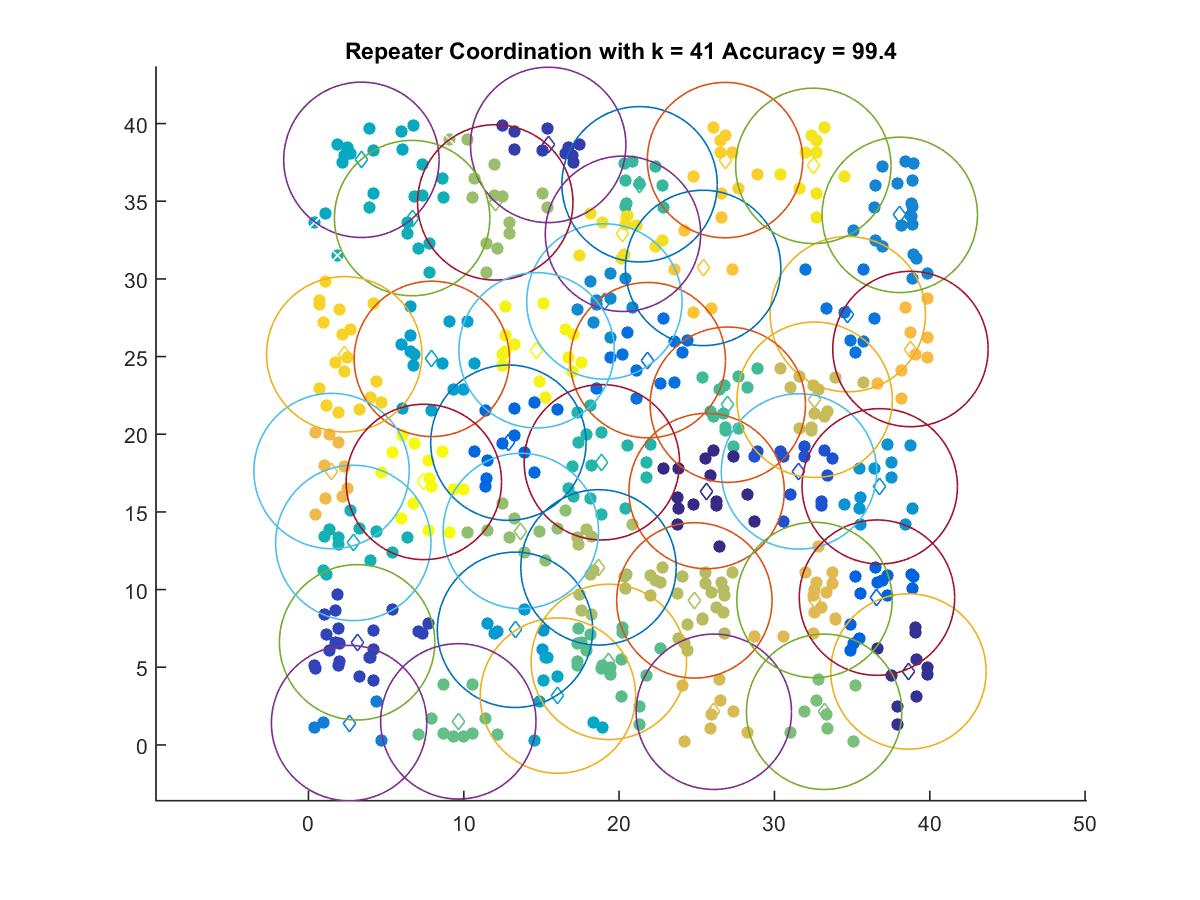

Source data for this figure (header and first rows):
25.636, 16.342
38.63, 4.726
15.43, 38.62
3.135, 6.603
31.58, 17.6
36.6, 9.48
12.87, 19.45
21.85, 24.77
34.72, 27.73
2.618, 1.404
38.07, 34.12
19.05, 28.55
36.78, 16.65
13.3, 7.409
7.944, 24.85
16.06, 3.175
3.41, 37.66
6.677, 33.91
2.889, 13
18.89, 18.2
21.32, 36.09
27, 21.9
19.34, 5.345
9.649, 1.516
33.2, 2.131
13.68, 13.77
12.03, 34.92
18.67, 11.43
24.85, 9.303
32.59, 22.22
26.1, 2.131
32.58, 9.329
1.489, 17.63
38.76, 25.48
25.41, 30.7
26.82, 37.65
2.307, 25.15
20.25, 32.9
32.5, 37.28
14.69, 25.4
7.431, 16.93
